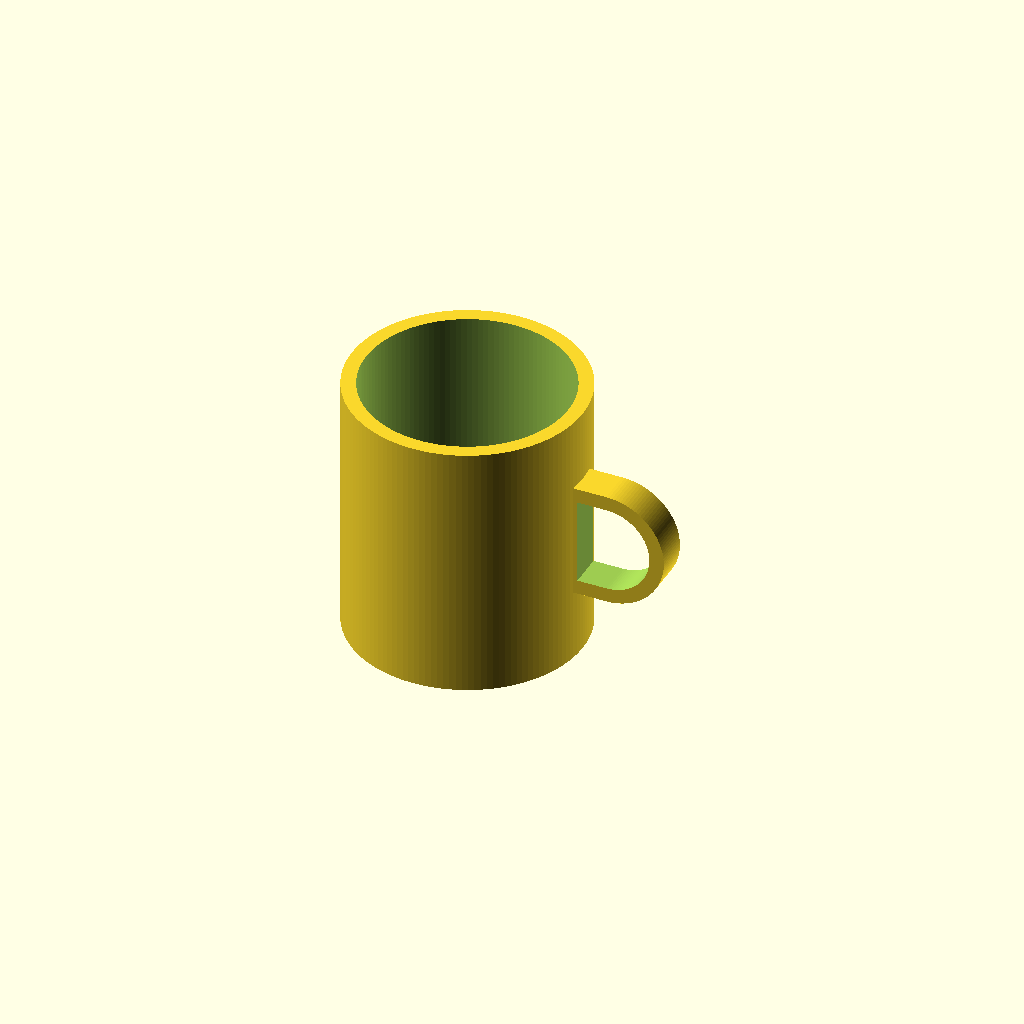
Cell 1 — every parameter at its default value.
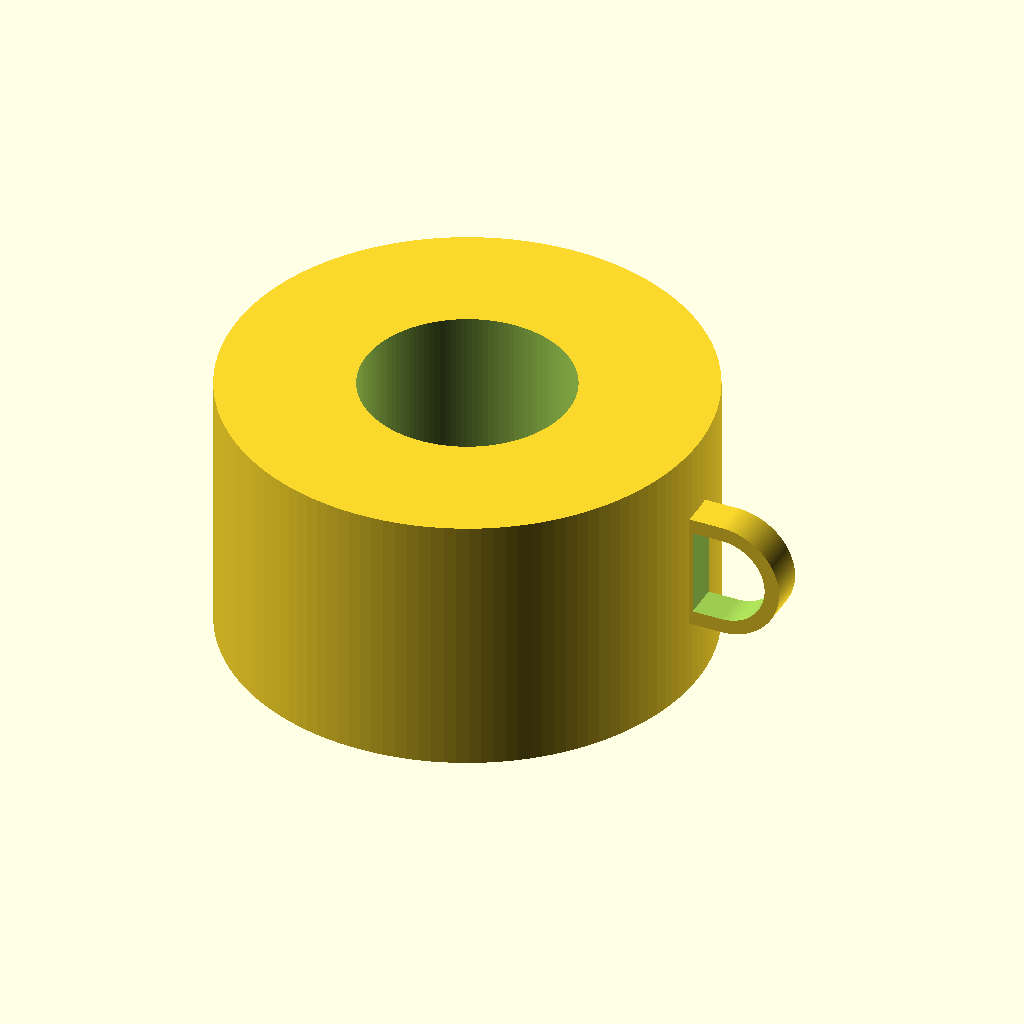
Cell 2: the same model with body_outer_diameter = 160.
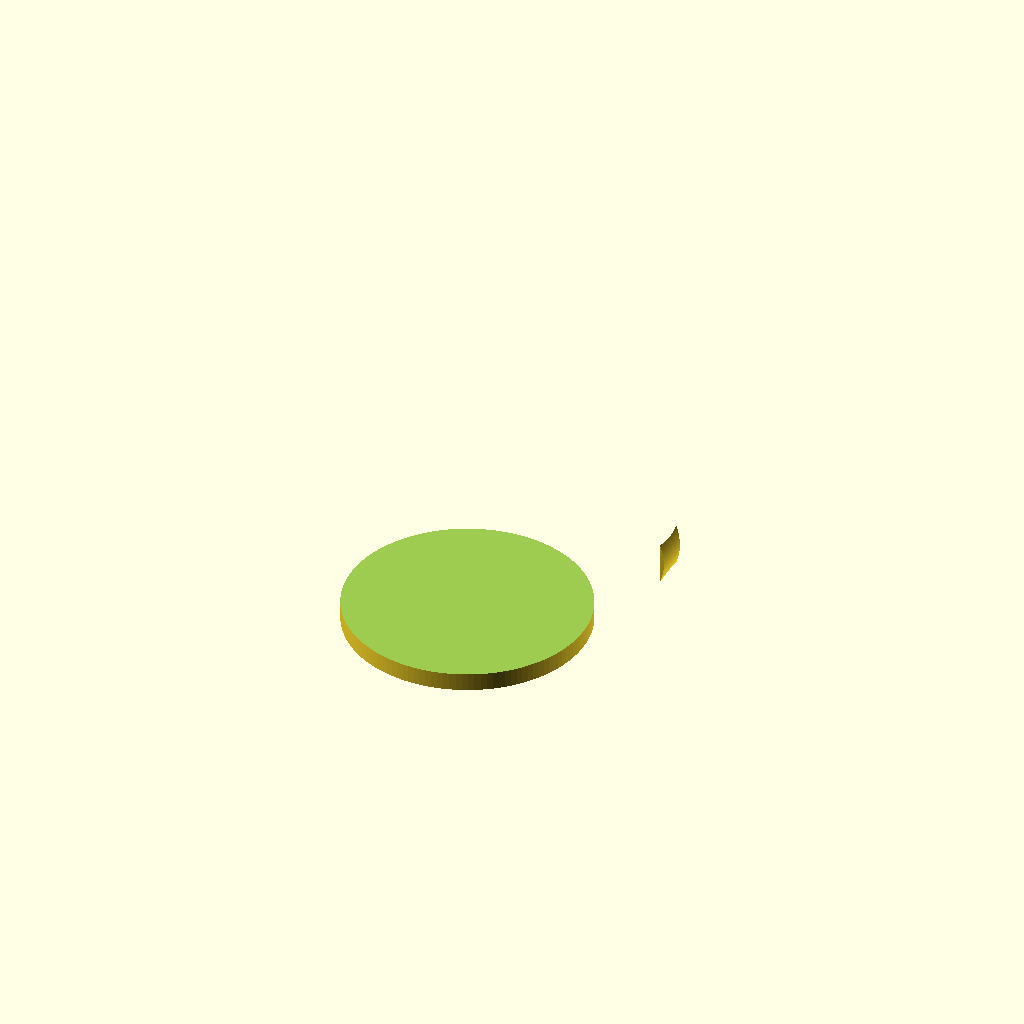
Cell 3 — body_inner_diameter set to 140, the other parameters unchanged.
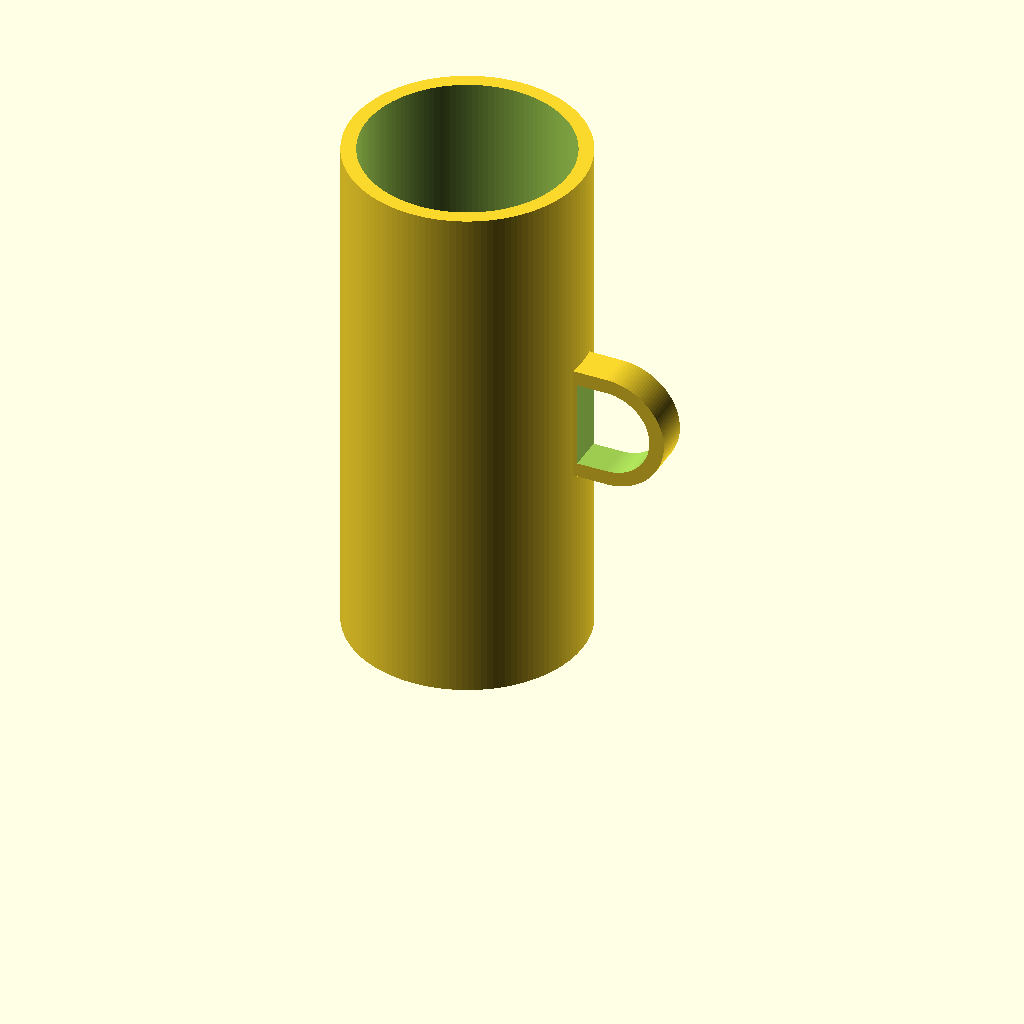
Cell 4 — body_height set to 180, the other parameters unchanged.
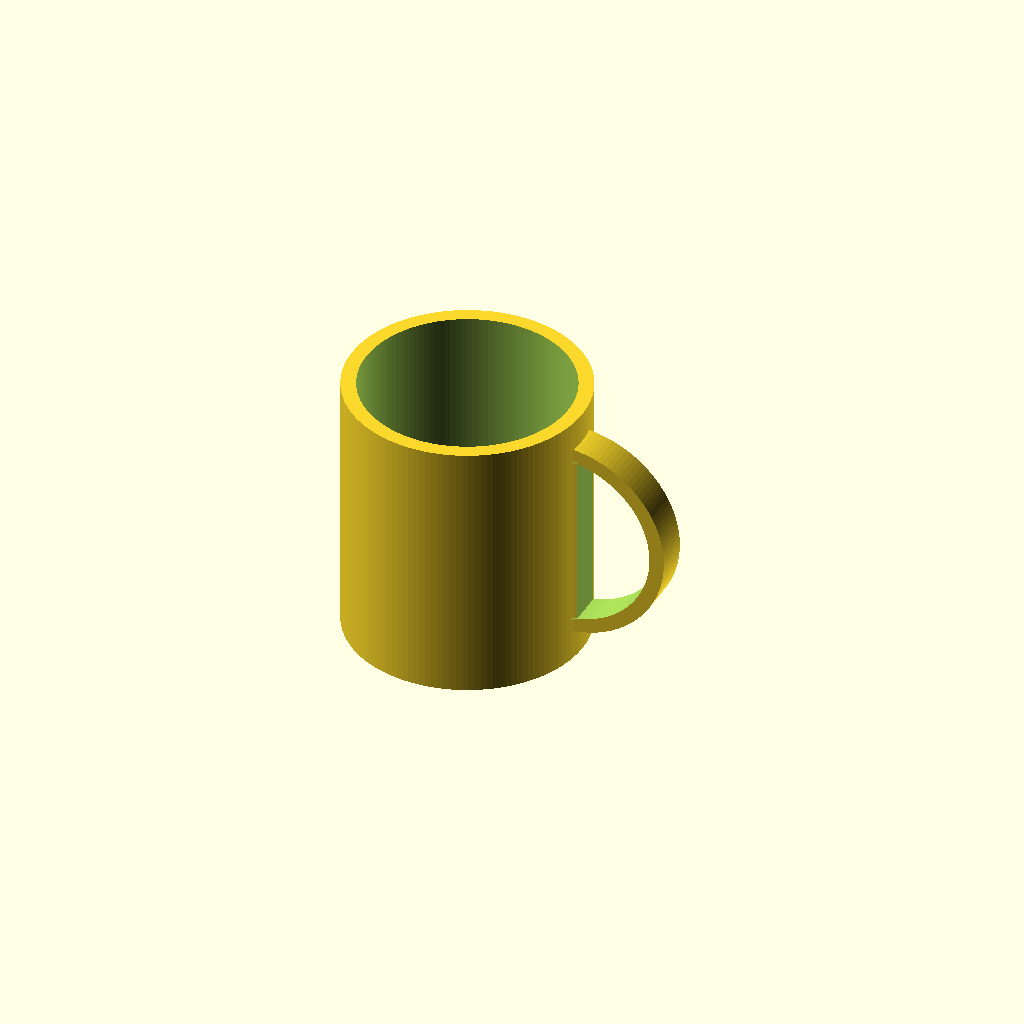
Cell 5: the same model with handle_opening_height = 60.
All cells are drawn from one camera (rotation 55°, 0°, 25°, orthographic, colour scheme Cornfield), so only the parameter changes between them.
The OpenSCAD source (results/tier-2-offset-handle-mug/bare-max_gpt-5.6-terra-68f5067d8be9-2026-09-05T10-32-46-758Z/final.scad):
$fn = 128;

body_outer_diameter = 80;
body_inner_diameter = 70;
body_height = 90;
bottom_thickness = 6;

body_outer_radius = body_outer_diameter / 2;

handle_opening_height = 30;
handle_opening_width = 25;
handle_wall = 5;
handle_depth = 12;
handle_center_z = body_height / 2;
handle_gap_from_body = 1;
handle_arc_segments = 64;

opening_radius = handle_opening_height / 2;
opening_left_x = body_outer_radius + handle_gap_from_body;
arc_center_x = opening_left_x + handle_opening_width - opening_radius;

handle_outer_left_x = opening_left_x - handle_wall;
handle_outer_radius = opening_radius + handle_wall;

module d_profile(left_x, arc_center_x, center_z, radius) {
    polygon(points = concat(
        [
            [left_x, center_z + radius],
            [left_x, center_z - radius]
        ],
        [
            for (i = [0 : handle_arc_segments])
                [
                    arc_center_x + radius * cos(-90 + 180 * i / handle_arc_segments),
                    center_z + radius * sin(-90 + 180 * i / handle_arc_segments)
                ]
        ]
    ));
}

module d_prism(left_x, arc_center_x, center_z, radius, depth) {
    rotate([90, 0, 0])
        linear_extrude(height = depth, center = true, convexity = 10)
            d_profile(left_x, arc_center_x, center_z, radius);
}

difference() {
    union() {
        cylinder(d = body_outer_diameter, h = body_height);

        d_prism(
            handle_outer_left_x,
            arc_center_x,
            handle_center_z,
            handle_outer_radius,
            handle_depth
        );
    }

    translate([0, 0, bottom_thickness])
        cylinder(
            d = body_inner_diameter,
            h = body_height - bottom_thickness + 1
        );

    d_prism(
        opening_left_x,
        arc_center_x,
        handle_center_z,
        opening_radius,
        handle_depth + 2
    );
}
Parameter table extracted from the source (name, type, default, range or options):
body_outer_diameter: number, default 80
body_inner_diameter: number, default 70
body_height: number, default 90
bottom_thickness: number, default 6
handle_opening_height: number, default 30
handle_opening_width: number, default 25
handle_wall: number, default 5
handle_depth: number, default 12
handle_gap_from_body: number, default 1
handle_arc_segments: number, default 64
